Run: headless pygame with SDL's dummy video driver; simulated clock (each Clock.tick advances the game by its frame time, no real sleeping); random seed 0; keys injected as events and as key.get_pressed() state; no mouse input.
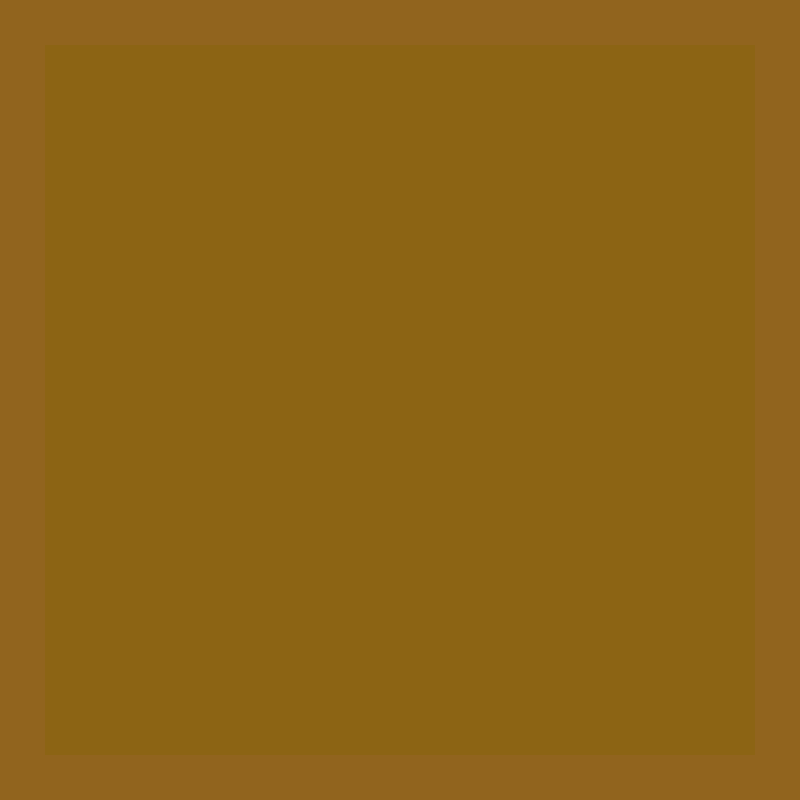
Frame 1 of 4 · flips 1–60 · no input
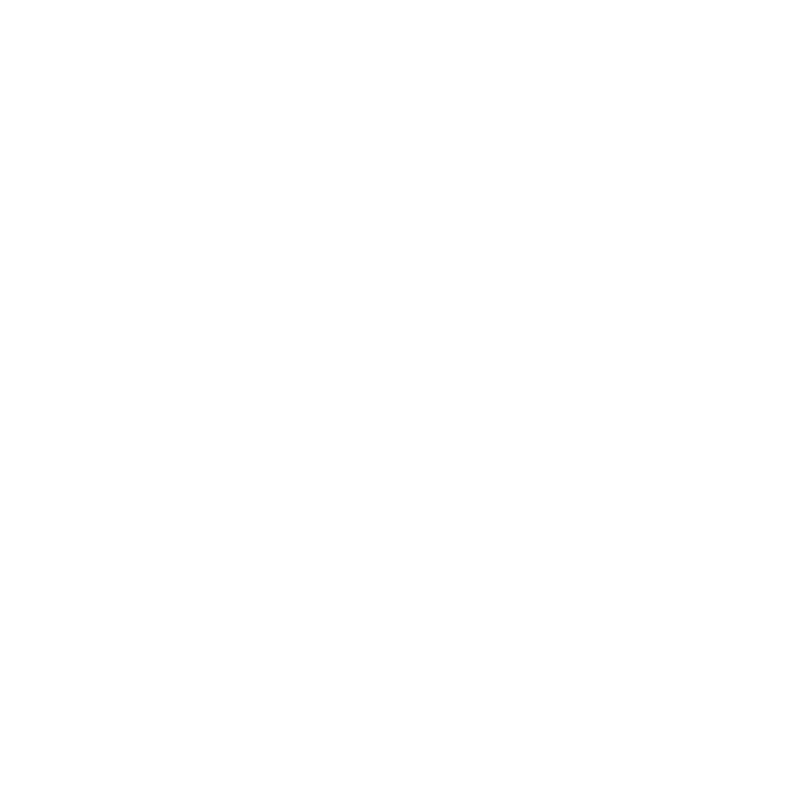
Frame 2 of 4 · flips 61–180 · tapped SPACE, RETURN · held RIGHT (→), D
Frame 3 of 4 · flips 181–300 · held DOWN (↓), S · screen unchanged from frame 2, image omitted
Frame 4 of 4 · flips 301–420 · held LEFT (←), A, UP (↑), W · screen unchanged from frame 3, image omitted

The pygame program that drew these frames:

size = 800
limit = 75

import pygame
pygame.init()
import math
import random

xval = size
yval = size
wn = pygame.display.set_mode((xval,yval))
verticies = [(-1,1,-1),(-1,-1,-1),(1,-1,-1),(1,1,-1),(1,1,1),(-1,1,1),(-1,-1,1),(1,-1,1)]
edges = [(0,1),(0,3),(1,2),(2,3),(0,5),(5,4),(3,4),(1,6),(2,7),(7,4),(6,7),(5,6)]
faces = [(2,1,6,7),(0,1,2,3),(4,5,6,7),(0,3,4,5),(0,1,6,5),(3,4,7,2)]
colors = [(145,100,30),(145,100,20),(0,255,0),(140,100,0),(140,100,20),(150,90,20)]
class PLAYER():
    def __init__(self):
        self.x = 0
        self.y = 0
        self.z = 0
        self.anglex = 0
        self.angley = 0
        self.FOV = 60
        self.speed = 0.5
        self.anglespeed = 5
    def MOVE(self):
        if self.anglex>360:
            self.anglex-=360
        if self.anglex<0:
            self.anglex+=360
        if self.angley>=90:
            self.angley=90
        if self.angley<=-90:
            self.angley=-90
            
        key = pygame.key.get_pressed()
        if key[pygame.K_w]:
            self.z+=self.speed*math.cos(PLAYER.anglex*math.pi/180)
            self.x+=self.speed*math.sin(PLAYER.anglex*math.pi/180)
        if key[pygame.K_s]:
            self.z-=self.speed*math.cos(PLAYER.anglex*math.pi/180)
            self.x-=self.speed*math.sin(PLAYER.anglex*math.pi/180)
        if key[pygame.K_d]:
            self.z+=self.speed*math.cos((PLAYER.anglex+90)*math.pi/180)
            self.x+=self.speed*math.sin((PLAYER.anglex+90)*math.pi/180)
        if key[pygame.K_a]:
            self.z+=self.speed*math.cos((PLAYER.anglex-90)*math.pi/180)
            self.x+=self.speed*math.sin((PLAYER.anglex-90)*math.pi/180)
        if key[pygame.K_RIGHT]:
            self.anglex+=self.anglespeed
        if key[pygame.K_LEFT]:
            self.anglex-=self.anglespeed
        if key[pygame.K_UP]:
            self.angley-=self.anglespeed
        if key[pygame.K_DOWN]:
            self.angley+=self.anglespeed
        if key[pygame.K_SPACE]:
            self.y-=self.speed
        if key[pygame.K_LSHIFT]:
            self.y+=self.speed

pacman_points = [(0,0),(1,0),(2,0),(3,0),(4,0),(5,0),(6,0),(7,0),(8,0),(9,0),(10,0),(11,0),(12,0),(13,0),(14,0),(15,0),(16,0),(17,0),(18,0),(19,0),(20,0),(21,0),(22,0),(23,0),(24,0),(25,0),(26,0),(27,0),(0,1),(13,1),(14,1),(27,1),(0,2),(2,2),(3,2),(4,2),(5,2),(7,2),(8,2),(9,2),(10,2),(11,2),(13,2),(14,2),(16,2),(17,2),(18,2),(19,2),(20,2),(22,2),(23,2),(24,2),(25,2),(27,2),(0,3),(2,3),(3,3),(4,3),(5,3),(7,3),(8,3),(9,3),(10,3),(11,3),(13,3),(14,3),(16,3),(17,3),(18,3),(19,3),(20,3),(22,3),(23,3),(24,3),(25,3),(27,3),(0,4),(2,4),(3,4),(4,4),(5,4),(7,4),(8,4),(9,4),(10,4),(11,4),(13,4),(14,4),(16,4),(17,4),(18,4),(19,4),(20,4),(22,4),(23,4),(24,4),(25,4),(27,4),(0,5),(27,5),(0,6),(2,6),(3,6),(4,6),(5,6),(7,6),(8,6),(10,6),(11,6),(12,6),(13,6),(14,6),(15,6),(16,6),(17,6),(19,6),(20,6),(22,6),(23,6),(24,6),(25,6),(27,6),(0,7),(2,7),(3,7),(4,7),(5,7),(7,7),(8,7),(10,7),(11,7),(12,7),(13,7),(14,7),(15,7),(16,7),(17,7),(19,7),(20,7),(22,7),(23,7),(24,7),(25,7),(27,7),(0,8),(7,8),(8,8),(13,8),(14,8),(19,8),(20,8),(27,8),(0,9),(1,9),(2,9),(3,9),(4,9),(5,9),(7,9),(8,9),(9,9),(10,9),(11,9),(13,9),(14,9),(16,9),(17,9),(18,9),(19,9),(20,9),(22,9),(23,9),(24,9),(25,9),(26,9),(27,9),(5,10),(7,10),(8,10),(9,10),(10,10),(11,10),(13,10),(14,10),(16,10),(17,10),(18,10),(19,10),(20,10),(22,10),(5,11),(7,11),(8,11),(19,11),(20,11),(22,11),(5,12),(7,12),(8,12),(10,12),(11,12),(12,12),(15,12),(16,12),(17,12),(19,12),(20,12),(22,12),(0,13),(1,13),(2,13),(3,13),(4,13),(5,13),(7,13),(8,13),(10,13),(17,13),(19,13),(20,13),(22,13),(23,13),(24,13),(25,13),(26,13),(27,13),(10,14),(17,14),(0,15),(1,15),(2,15),(3,15),(4,15),(5,15),(7,15),(8,15),(10,15),(17,15),(19,15),(20,15),(22,15),(23,15),(24,15),(25,15),(26,15),(27,15),(5,16),(7,16),(8,16),(10,16),(11,16),(12,16),(13,16),(14,16),(15,16),(16,16),(17,16),(19,16),(20,16),(22,16),(5,17),(7,17),(8,17),(19,17),(20,17),(22,17),(5,18),(7,18),(8,18),(10,18),(11,18),(12,18),(13,18),(14,18),(15,18),(16,18),(17,18),(19,18),(20,18),(22,18),(0,19),(1,19),(2,19),(3,19),(4,19),(5,19),(7,19),(8,19),(10,19),(11,19),(12,19),(13,19),(14,19),(15,19),(16,19),(17,19),(19,19),(20,19),(22,19),(23,19),(24,19),(25,19),(26,19),(27,19),(0,20),(13,20),(14,20),(27,20),(0,21),(2,21),(3,21),(4,21),(5,21),(7,21),(8,21),(9,21),(10,21),(11,21),(13,21),(14,21),(16,21),(17,21),(18,21),(19,21),(20,21),(22,21),(23,21),(24,21),(25,21),(27,21),(0,22),(2,22),(3,22),(4,22),(5,22),(7,22),(8,22),(9,22),(10,22),(11,22),(13,22),(14,22),(16,22),(17,22),(18,22),(19,22),(20,22),(22,22),(23,22),(24,22),(25,22),(27,22),(0,23),(4,23),(5,23),(22,23),(23,23),(27,23),(0,24),(1,24),(2,24),(4,24),(5,24),(7,24),(8,24),(10,24),(11,24),(12,24),(13,24),(14,24),(15,24),(16,24),(17,24),(19,24),(20,24),(22,24),(23,24),(25,24),(26,24),(27,24),(0,25),(1,25),(2,25),(4,25),(5,25),(7,25),(8,25),(10,25),(11,25),(12,25),(13,25),(14,25),(15,25),(16,25),(17,25),(19,25),(20,25),(22,25),(23,25),(25,25),(26,25),(27,25),(0,26),(7,26),(8,26),(13,26),(14,26),(19,26),(20,26),(27,26),(0,27),(2,27),(3,27),(4,27),(5,27),(6,27),(7,27),(8,27),(9,27),(10,27),(11,27),(13,27),(14,27),(16,27),(17,27),(18,27),(19,27),(20,27),(21,27),(22,27),(23,27),(24,27),(25,27),(27,27),(0,28),(2,28),(3,28),(4,28),(5,28),(6,28),(7,28),(8,28),(9,28),(10,28),(11,28),(13,28),(14,28),(16,28),(17,28),(18,28),(19,28),(20,28),(21,28),(22,28),(23,28),(24,28),(25,28),(27,28),(0,29),(27,29),(0,30),(1,30),(2,30),(3,30),(4,30),(5,30),(6,30),(7,30),(8,30),(9,30),(10,30),(11,30),(12,30),(13,30),(14,30),(15,30),(16,30),(17,30),(18,30),(19,30),(20,30),(21,30),(22,30),(23,30),(24,30),(25,30),(26,30),(27,30)]
cubes = []
for i in pacman_points:
    cubes.append((i[0],0,i[1]))
def draw_cube(cube,PLAYER):
    if math.sqrt((cube[0]-PLAYER.x)**2+(cube[1]-PLAYER.y)**2+(cube[2]-PLAYER.z)**2)<limit:
        
        '''for edge in edges:
            line = []
            for vertex in (verticies[edge[0]],verticies[edge[1]]):
                old_x = vertex[0]-PLAYER.x+cube[0]
                old_y = vertex[1]-PLAYER.y+cube[1]
                old_z = vertex[2]-PLAYER.z+cube[2]
                old_x,old_z = old_x*math.cos(PLAYER.anglex*math.pi/180)-old_z*math.sin(PLAYER.anglex*math.pi/180),old_z*math.cos(PLAYER.anglex*math.pi/180)+old_x*math.sin(PLAYER.anglex*math.pi/180)
                old_y,old_z = old_y*math.cos(PLAYER.angley*math.pi/180)-old_z*math.sin(PLAYER.angley*math.pi/180),old_z*math.cos(PLAYER.angley*math.pi/180)+old_y*math.sin(PLAYER.angley*math.pi/180)

                if old_z>1:
                    new_x = math.degrees(math.atan(old_x/(old_z+0.001)))/PLAYER.FOV*xval
                    new_y = math.degrees(math.atan(old_y/(old_z+0.001)))/PLAYER.FOV*yval
                    
                    new_x+=xval//2
                    new_y+=yval//2
                    
                    line.append([new_x,new_y])
            if len(line)>=2:
                pygame.draw.line(wn,(0,0,0),line[0],line[1],20)'''
                
        draw_sides = []
        for face in faces:
            sides = []
            for vertex in (verticies[face[0]],verticies[face[1]],verticies[face[2]],verticies[face[3]]):
                old_x = vertex[0]-PLAYER.x+cube[0]
                old_y = vertex[1]-PLAYER.y+cube[1]
                old_z = vertex[2]-PLAYER.z+cube[2]
                
                sides.append([old_x,old_y,old_z])
                    
            
            x = int(sides[0][0]+sides[1][0]+sides[2][0]+sides[3][0]/4)
            y = int(sides[0][1]+sides[1][1]+sides[2][1]+sides[3][1]/4)
            z = int(sides[0][2]+sides[1][2]+sides[2][2]+sides[3][2]/4)
            dis = math.sqrt(x**2+y**2+z**2)
            draw_sides.append(dis)
            
        draw_sides2 = draw_sides.copy() 
        draw_sides2.sort()
        faces1 = draw_sides.index(draw_sides2[0])
        faces2 = draw_sides.index(draw_sides2[1])
        faces3 = draw_sides.index(draw_sides2[2])
        faces4 = draw_sides.index(draw_sides2[3])
        faces5 = draw_sides.index(draw_sides2[4])
        faces6 = draw_sides.index(draw_sides2[5])
        for face in [faces[faces6],faces[faces5],faces[faces4],faces[faces3],faces[faces2],faces[faces1]]:
            sides = []
            for vertex in (verticies[face[0]],verticies[face[1]],verticies[face[2]],verticies[face[3]]):
                old_x = vertex[0]-PLAYER.x+cube[0]
                old_y = vertex[1]-PLAYER.y+cube[1]
                old_z = vertex[2]-PLAYER.z+cube[2]
                
                old_x,old_z = old_x*math.cos(PLAYER.anglex*math.pi/180)-old_z*math.sin(PLAYER.anglex*math.pi/180),old_z*math.cos(PLAYER.anglex*math.pi/180)+old_x*math.sin(PLAYER.anglex*math.pi/180)
                old_y,old_z = old_y*math.cos(PLAYER.angley*math.pi/180)-old_z*math.sin(PLAYER.angley*math.pi/180),old_z*math.cos(PLAYER.angley*math.pi/180)+old_y*math.sin(PLAYER.angley*math.pi/180)

                if old_z>0:
                    new_x = math.degrees(math.atan(old_x/(old_z+0.001)))/PLAYER.FOV*xval
                    new_y = math.degrees(math.atan(old_y/(old_z+0.001)))/PLAYER.FOV*yval
                    
                    new_x+=xval//2
                    new_y+=yval//2
                    variable = 300
                    if new_x<xval+variable and new_x>0-variable and new_y<yval+variable and new_y>0-variable:
                        sides.append([new_x,new_y,vertex[0],vertex[1],vertex[2]])
                    
            if len(sides)>=4:
                color = colors[verticies.index((sides[0][2],sides[0][3],sides[0][4]))]
                pygame.draw.polygon(wn,color,(sides[0][0:2],sides[1][0:2],sides[2][0:2],sides[3][0:2]))
                    
                


PLAYER = PLAYER()

def draw():
    wn.fill((255,255,255))
    cubes2 = []
    for cube in cubes:
        cubes2.append((math.sqrt((cube[0]-PLAYER.x)**2+(cube[1]-PLAYER.y)**2+(cube[2]-PLAYER.z)**2),cube[0],cube[1],cube[2]))
    cubes2.sort()
    cubes2.reverse()
    for cube in cubes2:
        draw_cube((cube[1],cube[2],cube[3]),PLAYER)
        
    PLAYER.MOVE()
        
run = True
while run:
    
    
    pygame.time.delay(0)
    for event in pygame.event.get():
        if event.type == pygame.QUIT:
            run = False
    draw()
    pygame.display.update()

    
pygame.quit()
